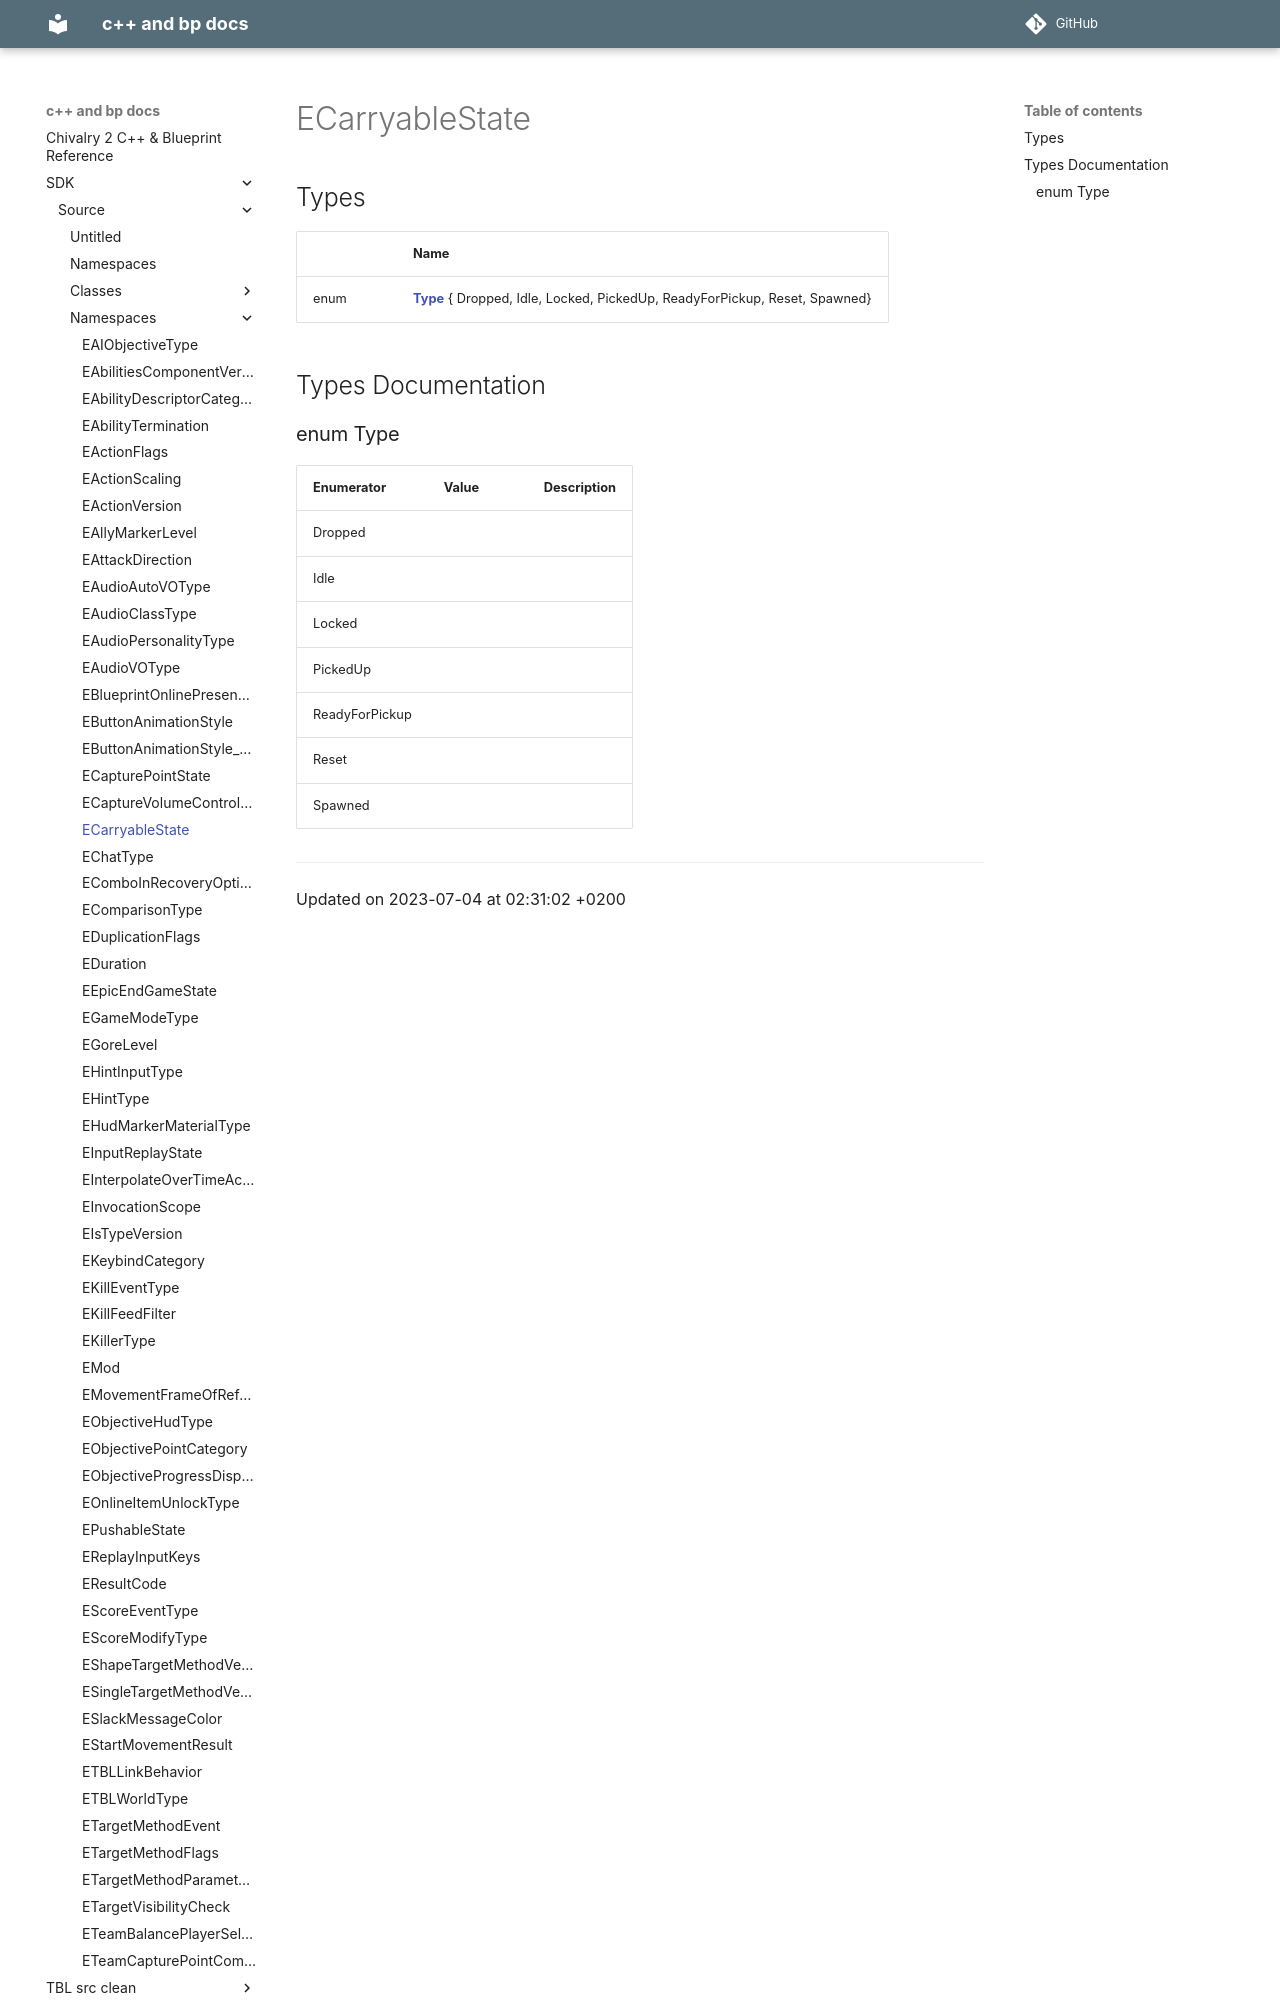

repository: Knutschbert/chiv2-tblcpp-mkdocs-clean · page: SDK/Source/Namespaces/namespaceECarryableState/index.html · generator: mkdocs

---
title: ECarryableState
type: namespace
aliases: ECarryableState
share: false

---

# ECarryableState



## Types

|                | Name           |
| -------------- | -------------- |
| enum| **[Type](/docs/SDK/Source/Namespaces/namespaceECarryableState.md#enum-type)** { Dropped, Idle, Locked, PickedUp, ReadyForPickup, Reset, Spawned} |

## Types Documentation
